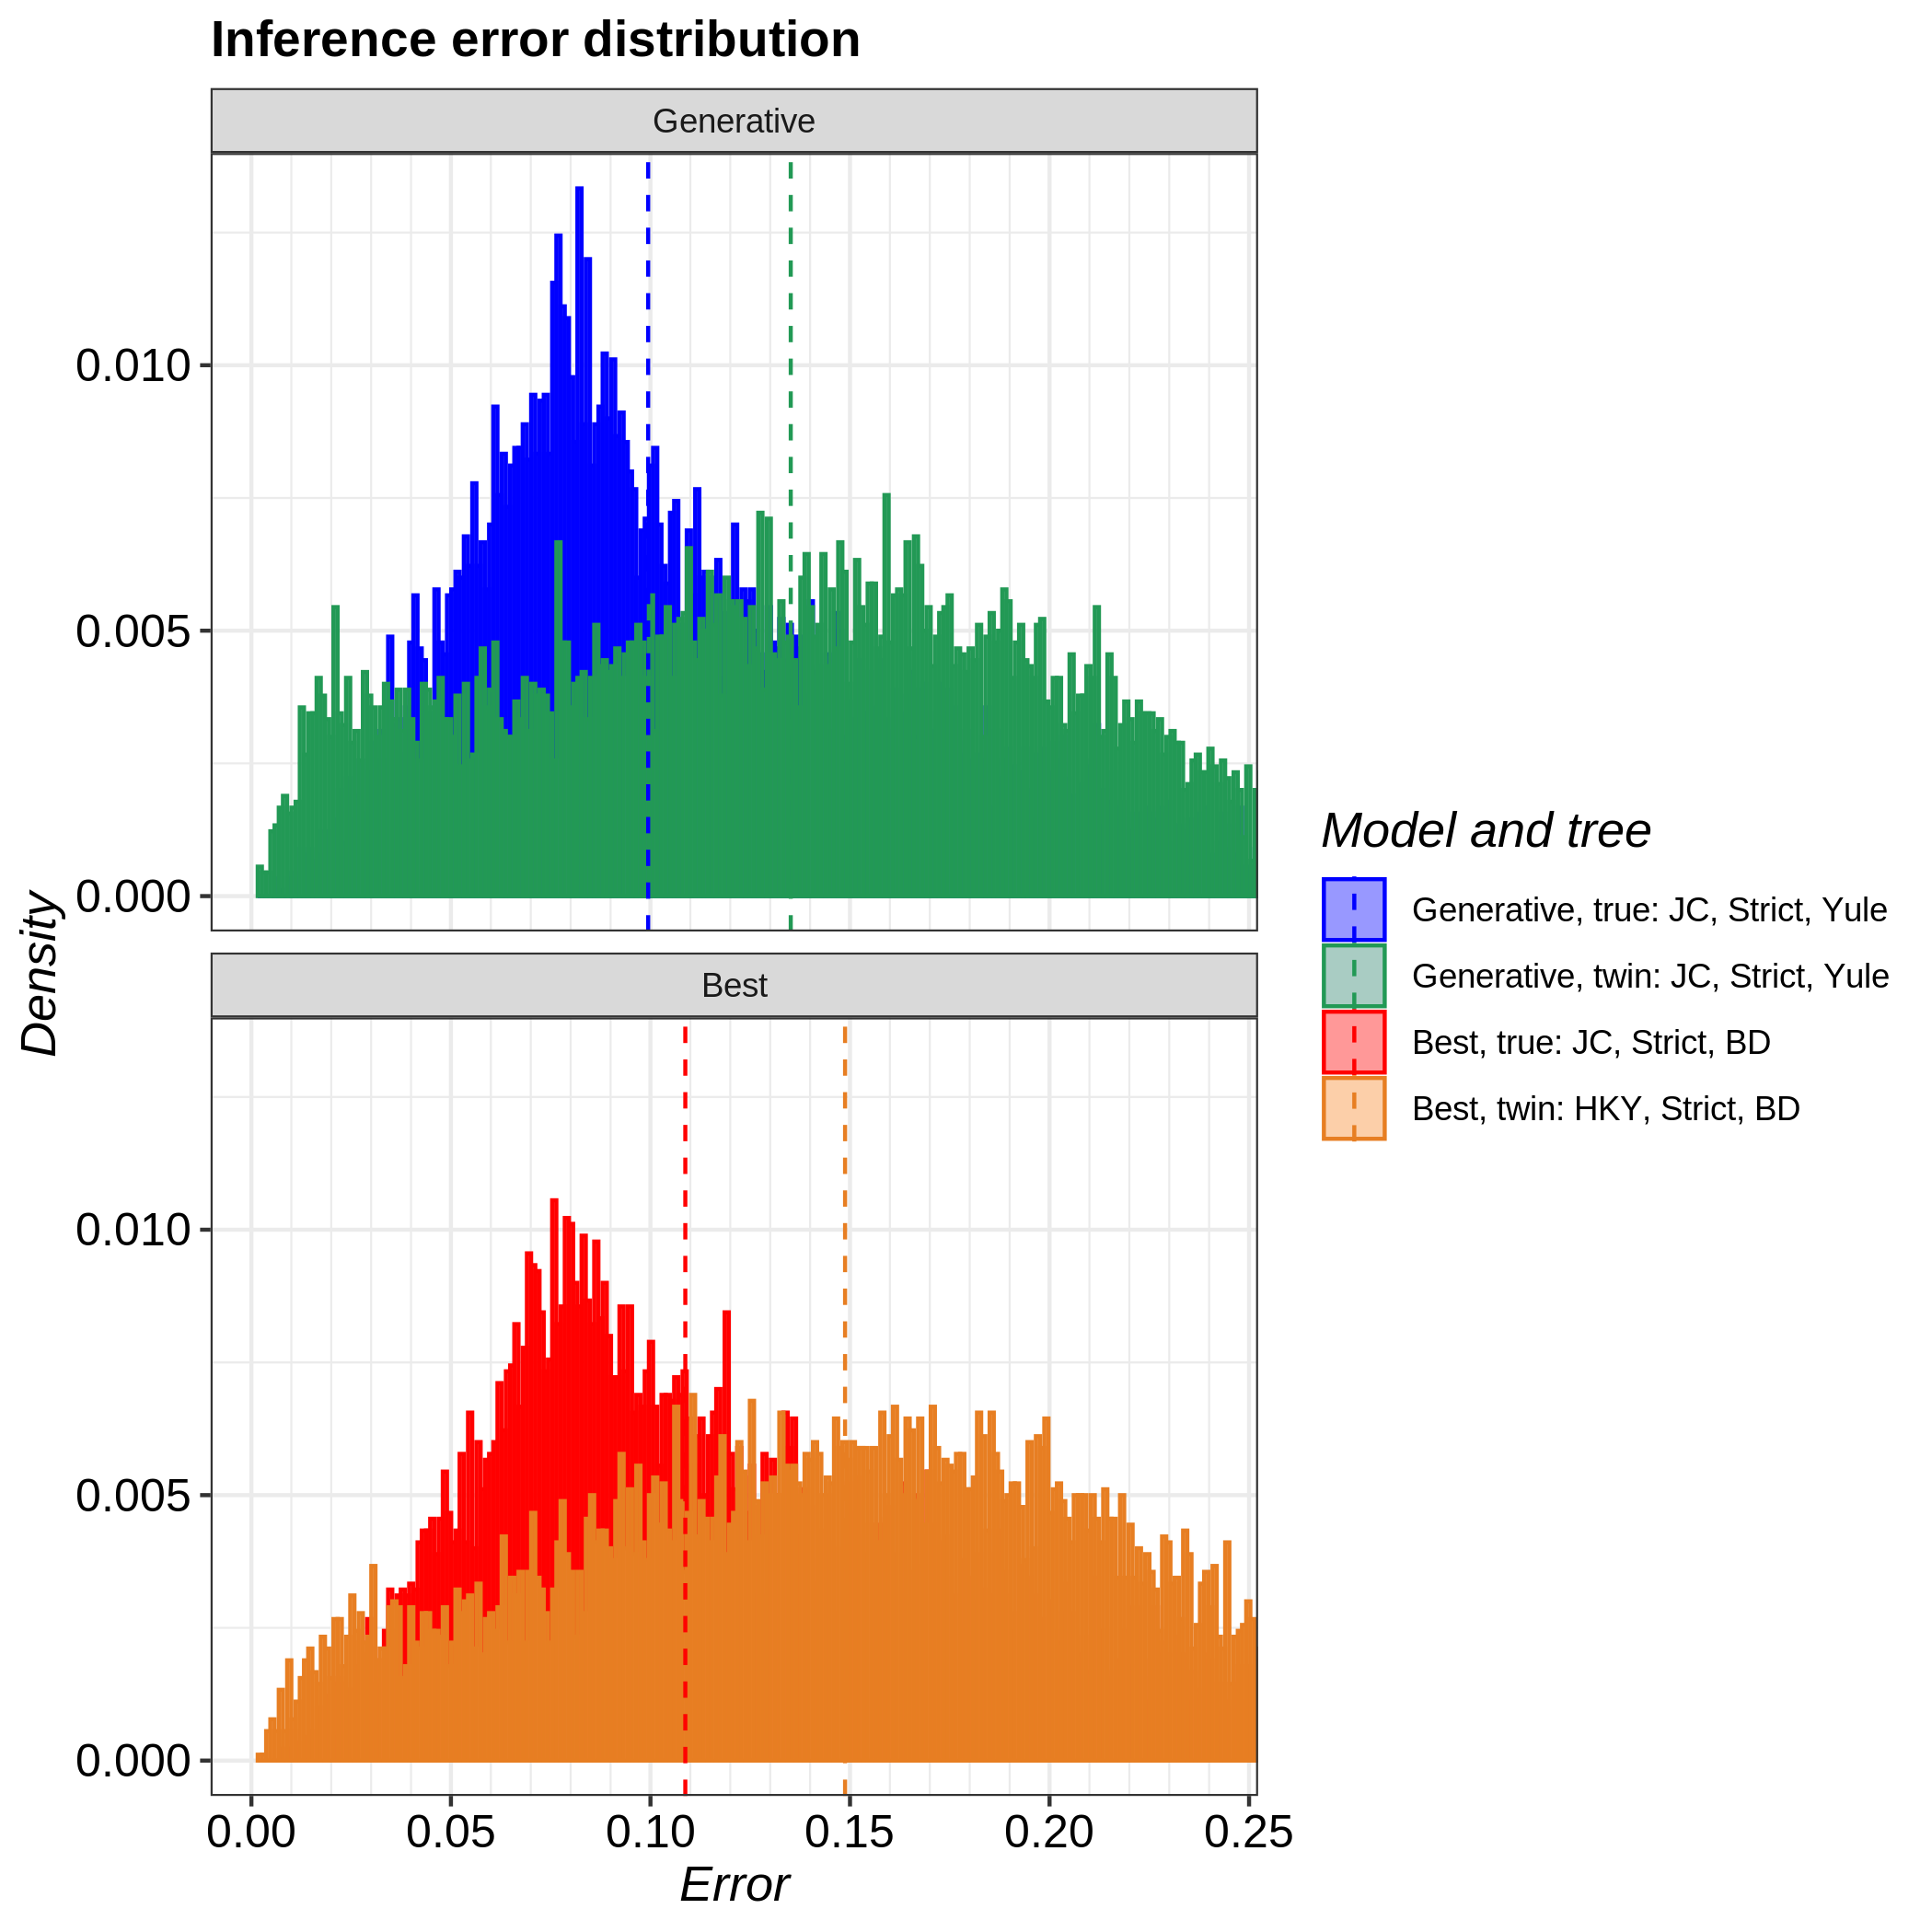

Data behind this chart, as committed beside it:
tree, inference_model, inference_model_weight, site_model, clock_model, tree_prior, error_1, error_2, error_3, error_4, error_5, error_6, error_7, error_8, error_9, error_10, error_11, error_12, error_13, error_14, error_15, error_16, error_17, error_18
true, generative, NA, JC69, strict, yule, 0.05901, 0.2397, 0.07703, 0.1592, 0.0865, 0.09664, 0.09564, 0.07939, 0.07576, 0.1727, 0.1234, 0.2303, 0.1051, 0.1336, 0.1681, 0.1338, 0.07274, 0.2673
true, candidate, 0.9348, JC69, strict, birth_death, 0.2159, 0.164, 0.09242, 0.1327, 0.1139, 0.0341, 0.1822, 0.08315, 0.2307, 0.1849, 0.1879, 0.02676, 0.07664, 0.04354, 0.2203, 0.08283, 0.08425, 0.2022
twin, generative, NA, JC69, strict, yule, 0.1422, 0.07333, 0.01308, 0.1172, 0.0166, 0.2073, 0.1678, 0.2471, 0.05916, 0.02493, 0.1457, 0.05274, 0.0825, 0.1208, 0.2641, 0.2011, 0.1486, 0.1953
twin, candidate, 0.9832, HKY, strict, birth_death, 0.2012, 0.1583, 0.07931, 0.1832, 0.2765, 0.1127, 0.07944, 0.2119, 0.165, 0.1639, 0.1882, 0.07238, 0.2388, 0.05575, 0.01332, 0.1618, 0.1132, 0.02623
